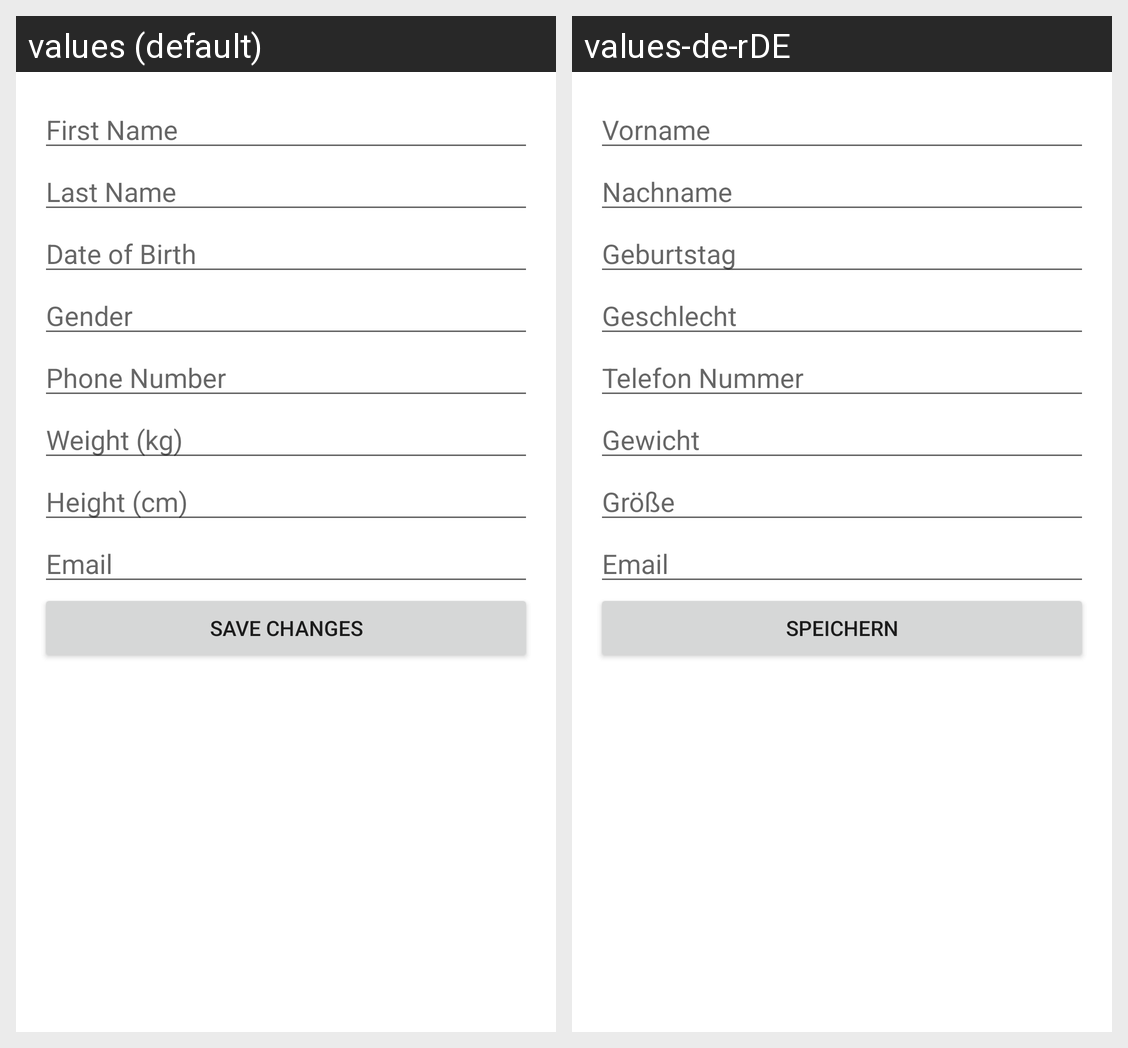

The same Android screen rendered under two of its app's locales, left to right. List the strings drawn on it with the default value and each locale's translation.
Android screen res/layout/activity_update_account.xml rendered under 2 locales, left to right: values (default), values-de-rDE. Device: Nexus 5 (rendered at 1080×1920; each locale shown at half size, 540×960, under a caption strip naming it); theme Theme.AndroidApp.
Strings drawn on this screen, with the default value and each locale's value (text and hints the layout hard-codes, and strings that could not be matched under every locale, appear in the picture but are not listed):

UPfirst_name
  values: First Name
  values-de-rDE: Vorname

UPlast_name
  values: Last Name
  values-de-rDE: Nachname

UPdate_of_birth
  values: Date of Birth
  values-de-rDE: Geburtstag

UPgender
  values: Gender
  values-de-rDE: Geschlecht

UPphone_number
  values: Phone Number
  values-de-rDE: Telefon Nummer

UPweight_in_kg
  values: Weight (kg)
  values-de-rDE: Gewicht

UPheight_in_cm
  values: Height (cm)
  values-de-rDE: Größe

userUpdateEmail
  values: Email
  values-de-rDE: Email

save_changes
  values: Save Changes
  values-de-rDE: Speichern
